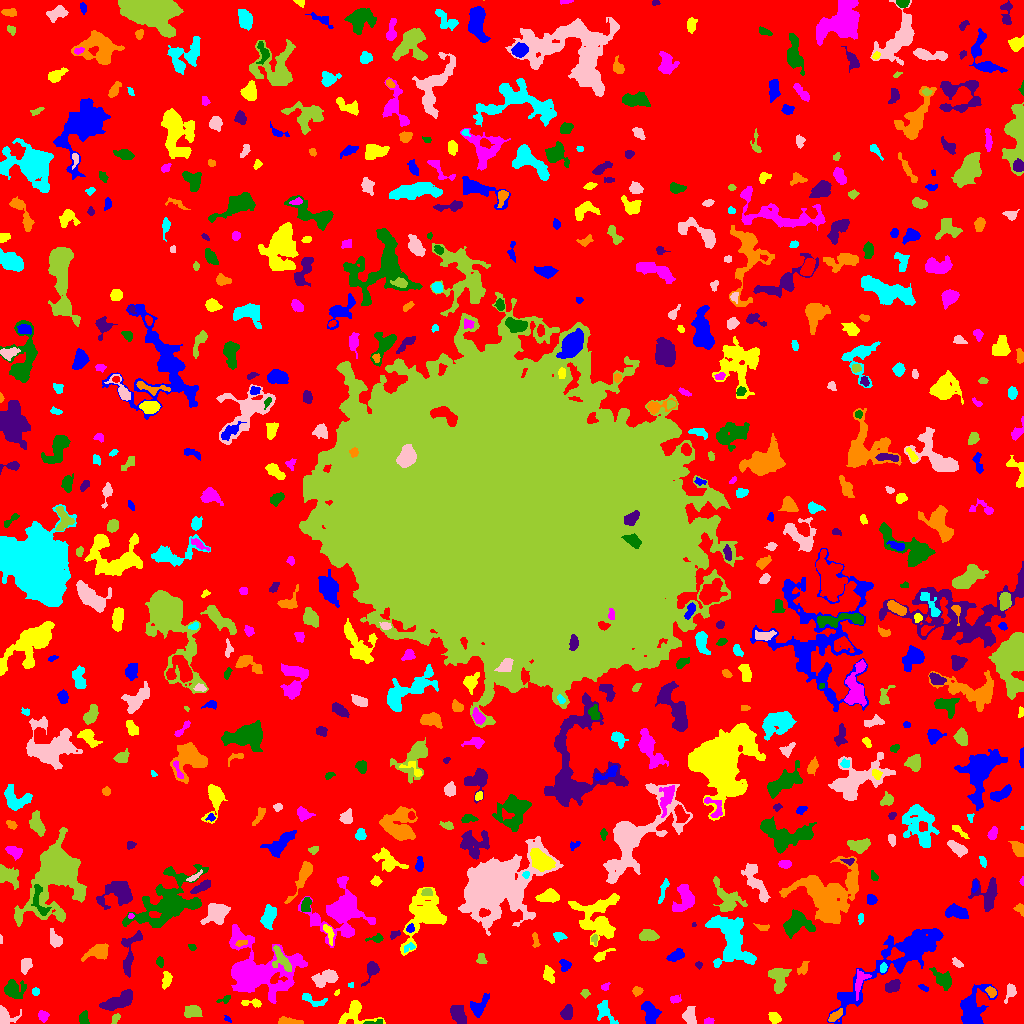

The file beside this chart, header and first rows:
ID, X, Y, A, B, theta, total_flux, mu_max, mu_median, mu_mean, R_fwhm, R_e, R10, R90, x_start, x_end, y_start, y_end, area, greylevel
0, 522.6, 504, 309.2, 306, 1.347, 1514803, 10.0, 2.0, 2.091, 137.3, 235.6, 92.47, 371.6, 0, 1023, 0, 1023, 724405, 2.091
1, 227.4, 4.694, 2.158, 1.228, -0.6798, 85.0, 4.0, 2.0, 2.179, 3.038, 1.954, 0.7979, 3.038, 224, 231, 1, 8, 39, 6.179
2, 355.4, 10.95, 9.231, 6.788, -0.1516, 947.0, 8.0, 2.0, 2.553, 5.015, 5.698, 1.954, 9.356, 338, 385, 0, 23, 371, 6.553
3, 708.4, 2.012, 2.32, 1.45, 0.1359, 171.0, 5.0, 3.0, 2.803, 3.29, 2.326, 0.9772, 3.568, 704, 714, 0, 6, 61, 7.803
4, 372.8, 1.13, 5.659, 1.038, 0.1046, 123.0, 5.0, 2.0, 1.836, 2.111, 2.523, 0.7979, 4.029, 363, 382, 0, 4, 67, 8.836
5, 566.7, 10.65, 3.419, 2.499, 1.119, 339.0, 5.0, 2.0, 2.173, 4.652, 3.656, 1.382, 5.642, 560, 572, 4, 19, 156, 7.173
6, 288.7, 1.605, 6.219, 1.488, -0.06808, 294.0, 6.0, 2.0, 2.07, 4.146, 3.432, 1.262, 5.47, 278, 303, 0, 7, 142, 7.07
7, 604.7, 11.81, 7.017, 3.755, -1.03, 438.0, 4.0, 2.0, 1.864, 6.887, 5.078, 1.871, 7.756, 597, 618, 0, 23, 235, 5.864
8, 4.929, 6.459, 4.576, 4.159, -0.7989, 763.0, 7.0, 3.0, 3.582, 5.698, 4.37, 1.784, 6.84, 0, 21, 0, 18, 213, 7.582
9, 115.3, 4.9, 3.023, 1.731, 0.991, 241.0, 5.0, 3.0, 3.301, 4.26, 2.985, 1.128, 4.334, 111, 120, 0, 10, 73, 7.301
10, 436.2, 14.62, 1.961, 1.532, -0.6651, 47.0, 2.0, 1.0, 0.7231, 3.523, 2.185, 0.7979, 3.29, 432, 440, 9, 18, 65, 5.723
11, 478.4, 15.81, 5.373, 2.901, 0.9758, 314.0, 5.0, 1.0, 1.308, 3.613, 3.949, 1.493, 6.333, 470, 489, 6, 30, 240, 6.308
12, 774.8, 5.556, 2.911, 2.25, -0.4554, 133.0, 4.0, 1.0, 1.081, 3.038, 2.985, 1.128, 5.046, 768, 781, 0, 11, 123, 6.081
13, 43.05, 7.53, 2.753, 2.364, -0.8834, 279.0, 5.0, 3.0, 2.683, 4.184, 3.29, 1.262, 5.015, 38, 49, 1, 13, 104, 6.683
14, 83.61, 5.514, 3.529, 2.238, -1.497, 321.0, 6.0, 3.0, 2.816, 4.687, 3.478, 1.382, 5.171, 79, 89, 0, 13, 114, 6.816
15, 458.8, 8.555, 5.208, 3.124, -1.15, 906.0, 7.0, 3.0, 3.567, 6.283, 5.078, 2.111, 7.858, 450, 466, 0, 18, 254, 7.567
16, 835.3, 7.525, 4.567, 1.847, 0.6844, 385.0, 6.0, 3.0, 3.208, 5.232, 3.7, 1.493, 5.585, 828, 842, 2, 15, 120, 8.208
17, 312.8, 23.61, 7.807, 2.494, -0.313, 325.0, 4.0, 2.0, 1.958, 5.726, 4.029, 1.596, 6.433, 302, 327, 17, 30, 166, 6.958
18, 689.5, 8.367, 4.179, 2.895, -1.331, 354.0, 4.0, 2.0, 1.806, 5.726, 4.068, 1.596, 6.628, 682, 696, 0, 17, 196, 6.806
19, 191.8, 11.13, 4.191, 2.351, 0.2378, 286.0, 4.0, 1.0, 1.452, 5.585, 3.868, 1.493, 5.971, 184, 202, 6, 18, 197, 6.452
20, 515.3, 22.65, 7.336, 4.893, 0.1794, 2650, 12.0, 4.0, 4.359, 7.756, 7.047, 2.706, 11.51, 496, 534, 10, 35, 608, 8.359
21, 650.6, 10.2, 5.599, 3.72, -1.344, 692.0, 5.0, 2.0, 2.403, 6.433, 5.352, 2.034, 8.311, 641, 661, 0, 22, 288, 7.403
22, 252.4, 20.14, 5.992, 1.58, -0.06258, 119.0, 3.0, 1.0, 1.026, 3.478, 2.877, 0.9772, 4.478, 241, 261, 16, 25, 116, 7.026
23, 674.8, 24.12, 2.745, 1.924, 0.08021, 138.0, 5.0, 1.5, 1.725, 2.185, 2.706, 0.9772, 4.478, 670, 681, 20, 29, 80, 8.725
24, 225.2, 24.23, 3.39, 1.672, 0.4774, 92.0, 4.0, 1.0, 1.26, 3.09, 2.459, 0.7979, 3.827, 216, 230, 20, 28, 73, 6.26
25, 118.5, 22.28, 9.16, 3.22, 0.424, 1583, 8.0, 4.0, 3.87, 8.273, 6.257, 2.523, 9.739, 99, 132, 13, 34, 409, 7.87
26, 637.2, 32.06, 2.257, 1.751, 0.2542, 212.0, 6.0, 2.0, 2.494, 3.568, 2.523, 0.9772, 3.989, 632, 643, 27, 37, 85, 10.49
27, 35.5, 32.02, 1.926, 1.548, -1.7317981759378065e-13, 96.0, 4.0, 2.0, 1.655, 3.192, 2.185, 0.7979, 3.478, 32, 39, 28, 36, 58, 6.655
28, 1010, 31.68, 4.212, 2.241, 1.213, 498.0, 10.0, 3.0, 3.662, 3.868, 3.432, 1.262, 5.499, 1004, 1016, 20, 40, 136, 11.66
29, 584.9, 30.78, 1.842, 1.556, 1.257, 46.0, 2.0, 1.0, 0.7077, 3.523, 2.185, 0.7979, 3.29, 580, 590, 25, 34, 65, 5.708
30, 65.43, 27.78, 2.69, 2.168, -0.2438, 178.0, 4.0, 2.0, 1.561, 4.297, 3.038, 1.128, 4.787, 61, 72, 23, 34, 114, 6.561
31, 923.7, 35.31, 2.528, 1.292, -0.5756, 96.0, 4.0, 2.0, 1.714, 3.241, 2.257, 0.7979, 3.478, 918, 928, 32, 39, 56, 7.714
32, 337, 30.93, 1.85, 1.027, 0.9089, 60.0, 4.0, 2.0, 2.0, 2.523, 1.693, 0.5642, 2.646, 334, 339, 28, 34, 30, 8.0
33, 604.9, 36.86, 2.393, 1.491, 0.7717, 93.0, 3.0, 2.0, 1.632, 3.192, 2.257, 0.9772, 3.478, 601, 610, 33, 41, 57, 6.632
34, 13.36, 34.34, 5.346, 4.232, 0.04568, 702.0, 5.0, 2.0, 2.279, 6.05, 5.232, 2.257, 8.667, 4, 26, 25, 44, 308, 6.279
35, 892.2, 37.23, 4.028, 2.646, 0.5842, 620.0, 7.0, 4.0, 3.69, 5.585, 4.26, 1.693, 6.383, 885, 900, 31, 44, 168, 8.69
36, 991.2, 31.44, 2.559, 1.952, -0.7871, 252.0, 7.0, 2.5, 2.681, 3.09, 2.821, 1.128, 4.478, 985, 996, 26, 37, 94, 9.681
37, 350.7, 38.59, 1.624, 1.24, 0.1394, 41.0, 3.0, 1.0, 1.323, 2.034, 1.693, 0.5642, 2.646, 348, 353, 36, 41, 31, 6.323
38, 323.9, 45.29, 6.6, 3.42, 0.3644, 825.0, 6.0, 3.0, 2.653, 7.269, 5.726, 2.185, 8.667, 311, 338, 36, 54, 311, 6.653
39, 777.9, 46.38, 5.923, 4.161, -1.358, 910.0, 8.0, 2.0, 2.578, 5.323, 5.293, 2.034, 8.686, 768, 791, 30, 55, 353, 7.578
40, 651.4, 39.63, 13.96, 5.626, -0.6429, 1417, 9.0, 2.0, 2.576, 4.72, 6.77, 2.326, 11.37, 631, 683, 19, 66, 550, 7.576
41, 973, 13.67, 10.41, 6.11, 1.219, 2781, 10.0, 3.0, 4.066, 8.368, 7.756, 3.09, 12.88, 960, 997, 0, 39, 684, 8.066
42, 166.7, 43.67, 3.615, 1.883, 1.342, 217.0, 5.0, 1.0, 1.572, 3.038, 3.141, 1.128, 5.14, 162, 172, 34, 52, 138, 6.572
43, 278.7, 33.62, 8.079, 2.748, 0.6436, 258.0, 5.0, 1.0, 1.518, 1.262, 4.334, 1.596, 6.699, 269, 292, 22, 42, 170, 7.518
44, 943.1, 44.06, 5.762, 3.241, -0.7549, 995.0, 9.0, 3.0, 3.769, 5.109, 4.951, 1.871, 8.156, 929, 951, 33, 56, 264, 7.769
45, 371.6, 53.88, 5.55, 2.875, 1.122, 510.0, 7.0, 2.0, 2.757, 4.297, 3.989, 1.596, 6.457, 361, 379, 37, 62, 185, 6.757
46, 802.8, 55.08, 3.778, 2.136, 0.8796, 182.0, 4.0, 2.0, 1.655, 4.334, 3.338, 1.262, 5.171, 797, 809, 49, 62, 110, 6.655
47, 883, 55.23, 2.095, 1.602, 0.9892, 94.0, 3.0, 1.0, 1.424, 3.141, 2.326, 0.9772, 3.613, 880, 887, 51, 61, 66, 8.424
48, 25.81, 57.71, 3.697, 2.721, 1.219, 244.0, 3.0, 1.0, 1.627, 4.853, 3.827, 1.596, 6.077, 21, 32, 49, 65, 150, 6.627
49, 280.4, 64.26, 6.35, 3.703, -1.087, 604.0, 7.0, 2.0, 2.332, 3.909, 4.886, 1.693, 7.485, 272, 291, 52, 78, 259, 10.33
50, 5.435, 51.5, 2.262, 1.529, -2.045937647720101e-14, 92.0, 3.0, 2.0, 1.673, 3.09, 2.394, 0.9772, 3.742, 1, 10, 48, 55, 55, 6.673
51, 565, 58.29, 2.96, 2.619, -1.317, 221.0, 4.0, 2.0, 1.956, 4.82, 3.338, 1.262, 5.109, 559, 571, 52, 64, 113, 6.956
52, 548.2, 48.9, 3.822, 2.492, -1.356, 318.0, 5.0, 2.0, 2.038, 4.146, 3.656, 1.382, 5.997, 543, 554, 40, 58, 156, 7.038
53, 859.9, 41.97, 6.812, 2.698, 1.245, 358.0, 4.0, 2.0, 1.781, 5.726, 4.406, 1.871, 7.203, 855, 871, 23, 54, 201, 7.781
54, 159.8, 61.52, 2.526, 1.749, -1.318, 151.0, 5.0, 2.0, 2.097, 2.821, 2.646, 0.9772, 4.146, 156, 163, 56, 67, 72, 7.097
55, 698.5, 58.6, 1.466, 1.299, 0.0652, 40.0, 2.0, 1.0, 0.8511, 2.985, 1.693, 0.5642, 2.706, 695, 702, 54, 62, 47, 6.851
56, 98.27, 71.64, 6.048, 3.357, 0.3077, 760.0, 6.0, 2.0, 2.63, 6.482, 5.109, 1.954, 8.176, 81, 108, 62, 80, 289, 6.63
57, 731.4, 81.97, 14.74, 8.774, -1.262, 4540, 10.0, 3.0, 3.864, 10.51, 10.85, 3.949, 17.1, 705, 756, 56, 108, 1175, 7.864
58, 957.1, 60.36, 3.015, 1.632, -0.7189, 146.0, 4.0, 2.0, 1.848, 3.827, 2.764, 0.9772, 4.442, 952, 963, 56, 66, 79, 7.848
59, 481.4, 64.54, 2.734, 2.412, -1.461, 164.0, 4.0, 2.0, 1.802, 4.146, 3.09, 1.128, 4.82, 476, 487, 60, 70, 91, 5.802
... 617 more rows
